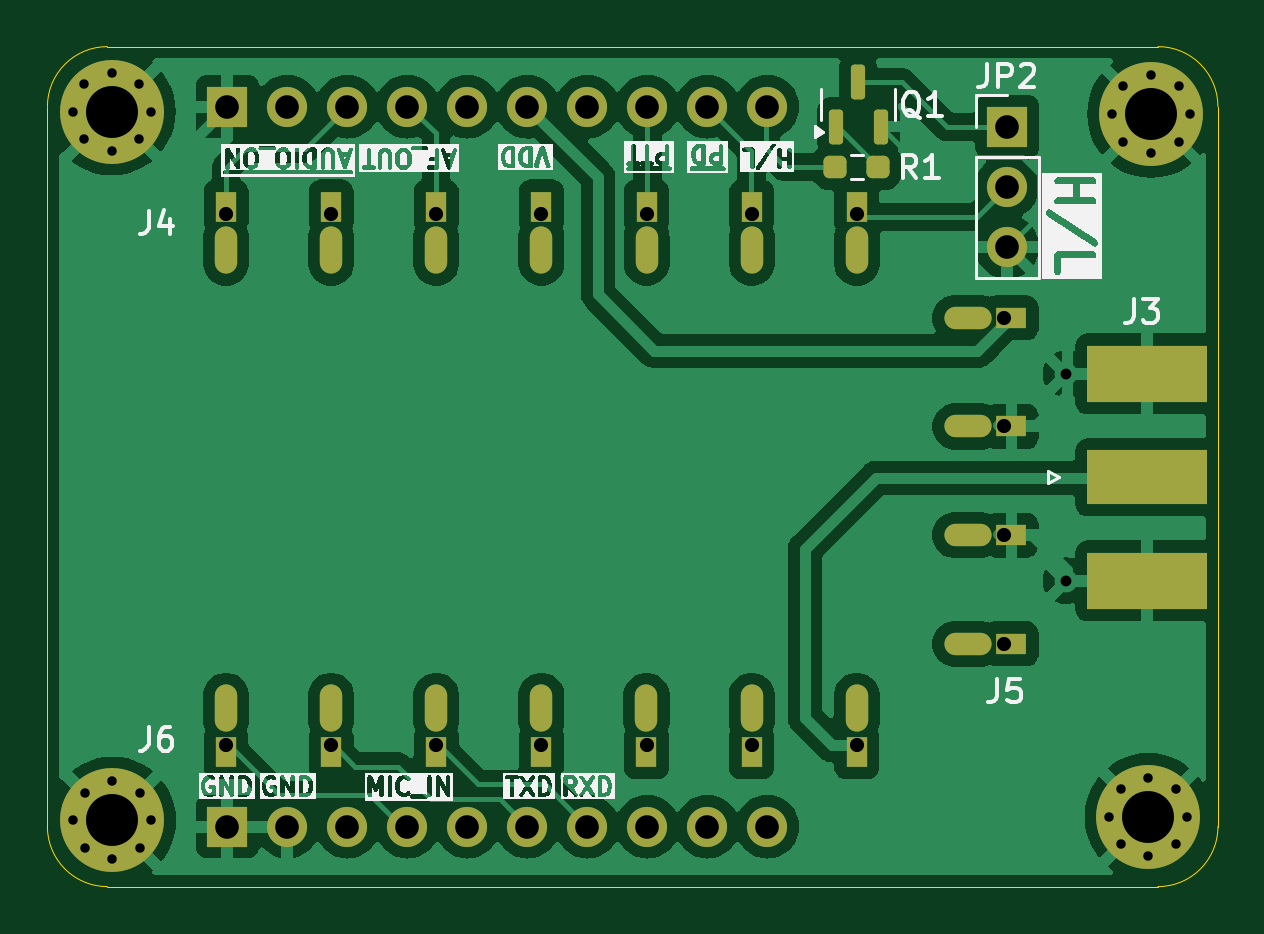
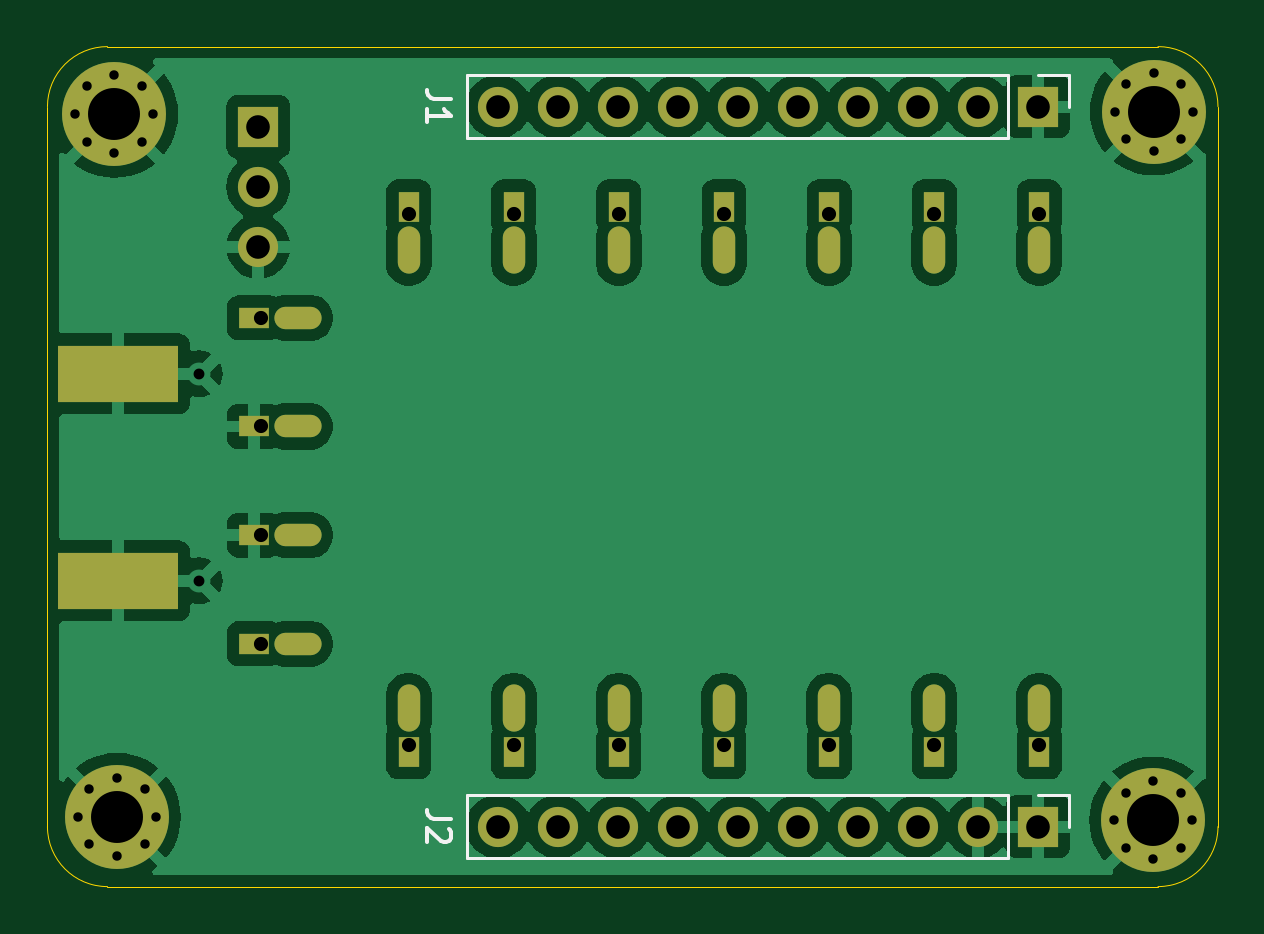
Circuit board: 11 layer files. Board 49.6 x 35.6 mm.
- bottom_copper: sa8x8-breakout-B_Cu.gbr (85277 bytes)
- bottom_mask: sa8x8-breakout-B_Mask.gbr (3477 bytes)
- paste: sa8x8-breakout-B_Paste.gbr (557 bytes)
- bottom_silk: sa8x8-breakout-B_Silkscreen.gbr (2426 bytes)
- outline: sa8x8-breakout-Edge_Cuts.gbr (1000 bytes)
- top_copper: sa8x8-breakout-F_Cu.gbr (91097 bytes)
- top_mask: sa8x8-breakout-F_Mask.gbr (4459 bytes)
- paste: sa8x8-breakout-F_Paste.gbr (1539 bytes)
- top_silk: sa8x8-breakout-F_Silkscreen.gbr (91333 bytes)
- drill: sa8x8-breakout-NPTH.drl (265 bytes)
- drill: sa8x8-breakout-PTH.drl (2654 bytes)

=== bottom_copper: sa8x8-breakout-B_Cu.gbr (85277 bytes, source omitted) ===
=== bottom_mask: sa8x8-breakout-B_Mask.gbr ===
%TF.GenerationSoftware,KiCad,Pcbnew,8.0.4*%
%TF.CreationDate,2024-07-23T12:10:32-05:00*%
%TF.ProjectId,sa8x8-breakout,73613878-382d-4627-9265-616b6f75742e,rev?*%
%TF.SameCoordinates,Original*%
%TF.FileFunction,Soldermask,Bot*%
%TF.FilePolarity,Negative*%
%FSLAX46Y46*%
G04 Gerber Fmt 4.6, Leading zero omitted, Abs format (unit mm)*
G04 Created by KiCad (PCBNEW 8.0.4) date 2024-07-23 12:10:32*
%MOMM*%
%LPD*%
G01*
G04 APERTURE LIST*
%ADD10C,0.700000*%
%ADD11C,4.400000*%
%ADD12O,2.000000X0.950000*%
%ADD13R,1.300000X0.900000*%
%ADD14R,1.700000X1.700000*%
%ADD15O,1.700000X1.700000*%
%ADD16O,0.950000X2.000000*%
%ADD17R,0.900000X1.300000*%
%ADD18R,5.080000X2.420000*%
G04 APERTURE END LIST*
D10*
%TO.C,REF3*%
X130637594Y-103879080D03*
X131120868Y-102712354D03*
X131120868Y-105045806D03*
X132287594Y-102229080D03*
D11*
X132287594Y-103879080D03*
D10*
X132287594Y-105529080D03*
X133454320Y-102712354D03*
X133454320Y-105045806D03*
X133937594Y-103879080D03*
%TD*%
D12*
%TO.C,J5*%
X168500534Y-96401419D03*
X168500534Y-91801419D03*
X168500534Y-87201419D03*
X168500534Y-82601419D03*
D13*
X170350534Y-96401419D03*
X170350534Y-91801419D03*
X170350534Y-87201419D03*
X170350534Y-82601419D03*
%TD*%
D14*
%TO.C,JP2*%
X170169246Y-74518430D03*
D15*
X170169246Y-77058430D03*
X170169246Y-79598430D03*
%TD*%
D10*
%TO.C,REF2*%
X174606986Y-73972015D03*
X175090260Y-72805289D03*
X175090260Y-75138741D03*
X176256986Y-72322015D03*
D11*
X176256986Y-73972015D03*
D10*
X176256986Y-75622015D03*
X177423712Y-72805289D03*
X177423712Y-75138741D03*
X177906986Y-73972015D03*
%TD*%
D16*
%TO.C,J4*%
X163803844Y-79743255D03*
X159353844Y-79743255D03*
X154903844Y-79743255D03*
X150453844Y-79743255D03*
X146003844Y-79743255D03*
X141553844Y-79743255D03*
X137103844Y-79743255D03*
D17*
X163803844Y-77893255D03*
X159353844Y-77893255D03*
X154903844Y-77893255D03*
X150453844Y-77893255D03*
X146003844Y-77893255D03*
X141553844Y-77893255D03*
X137103844Y-77893255D03*
%TD*%
D18*
%TO.C,J3*%
X176097887Y-93733425D03*
X176097887Y-84973425D03*
%TD*%
D10*
%TO.C,REF1*%
X130615465Y-73869715D03*
X131098739Y-72702989D03*
X131098739Y-75036441D03*
X132265465Y-72219715D03*
D11*
X132265465Y-73869715D03*
D10*
X132265465Y-75519715D03*
X133432191Y-72702989D03*
X133432191Y-75036441D03*
X133915465Y-73869715D03*
%TD*%
D16*
%TO.C,J6*%
X137101526Y-99132648D03*
X141551526Y-99132648D03*
X146001526Y-99132648D03*
X150451526Y-99132648D03*
X154901526Y-99132648D03*
X159351526Y-99132648D03*
X163801526Y-99132648D03*
D17*
X137101526Y-100982648D03*
X141551526Y-100982648D03*
X146001526Y-100982648D03*
X150451526Y-100982648D03*
X154901526Y-100982648D03*
X159351526Y-100982648D03*
X163801526Y-100982648D03*
%TD*%
D10*
%TO.C,REF4*%
X174500000Y-103728194D03*
X174983274Y-102561468D03*
X174983274Y-104894920D03*
X176150000Y-102078194D03*
D11*
X176150000Y-103728194D03*
D10*
X176150000Y-105378194D03*
X177316726Y-102561468D03*
X177316726Y-104894920D03*
X177800000Y-103728194D03*
%TD*%
D14*
%TO.C,J1*%
X137160000Y-73660000D03*
D15*
X139700000Y-73660000D03*
X142240000Y-73660000D03*
X144780000Y-73660000D03*
X147320000Y-73660000D03*
X149860000Y-73660000D03*
X152400000Y-73660000D03*
X154940000Y-73660000D03*
X157480000Y-73660000D03*
X160020000Y-73660000D03*
%TD*%
D14*
%TO.C,J2*%
X137160000Y-104140000D03*
D15*
X139700000Y-104140000D03*
X142240000Y-104140000D03*
X144780000Y-104140000D03*
X147320000Y-104140000D03*
X149860000Y-104140000D03*
X152400000Y-104140000D03*
X154940000Y-104140000D03*
X157480000Y-104140000D03*
X160020000Y-104140000D03*
%TD*%
M02*

=== paste: sa8x8-breakout-B_Paste.gbr ===
%TF.GenerationSoftware,KiCad,Pcbnew,8.0.4*%
%TF.CreationDate,2024-07-23T12:10:32-05:00*%
%TF.ProjectId,sa8x8-breakout,73613878-382d-4627-9265-616b6f75742e,rev?*%
%TF.SameCoordinates,Original*%
%TF.FileFunction,Paste,Bot*%
%TF.FilePolarity,Positive*%
%FSLAX46Y46*%
G04 Gerber Fmt 4.6, Leading zero omitted, Abs format (unit mm)*
G04 Created by KiCad (PCBNEW 8.0.4) date 2024-07-23 12:10:32*
%MOMM*%
%LPD*%
G01*
G04 APERTURE LIST*
%ADD10R,5.080000X2.420000*%
G04 APERTURE END LIST*
D10*
%TO.C,J3*%
X176097887Y-93733425D03*
X176097887Y-84973425D03*
%TD*%
M02*

=== bottom_silk: sa8x8-breakout-B_Silkscreen.gbr ===
%TF.GenerationSoftware,KiCad,Pcbnew,8.0.4*%
%TF.CreationDate,2024-07-23T12:10:32-05:00*%
%TF.ProjectId,sa8x8-breakout,73613878-382d-4627-9265-616b6f75742e,rev?*%
%TF.SameCoordinates,Original*%
%TF.FileFunction,Legend,Bot*%
%TF.FilePolarity,Positive*%
%FSLAX46Y46*%
G04 Gerber Fmt 4.6, Leading zero omitted, Abs format (unit mm)*
G04 Created by KiCad (PCBNEW 8.0.4) date 2024-07-23 12:10:32*
%MOMM*%
%LPD*%
G01*
G04 APERTURE LIST*
%ADD10C,0.150000*%
%ADD11C,0.120000*%
G04 APERTURE END LIST*
D10*
X162014819Y-73326666D02*
X162729104Y-73326666D01*
X162729104Y-73326666D02*
X162871961Y-73279047D01*
X162871961Y-73279047D02*
X162967200Y-73183809D01*
X162967200Y-73183809D02*
X163014819Y-73040952D01*
X163014819Y-73040952D02*
X163014819Y-72945714D01*
X163014819Y-74326666D02*
X163014819Y-73755238D01*
X163014819Y-74040952D02*
X162014819Y-74040952D01*
X162014819Y-74040952D02*
X162157676Y-73945714D01*
X162157676Y-73945714D02*
X162252914Y-73850476D01*
X162252914Y-73850476D02*
X162300533Y-73755238D01*
X162014819Y-103806666D02*
X162729104Y-103806666D01*
X162729104Y-103806666D02*
X162871961Y-103759047D01*
X162871961Y-103759047D02*
X162967200Y-103663809D01*
X162967200Y-103663809D02*
X163014819Y-103520952D01*
X163014819Y-103520952D02*
X163014819Y-103425714D01*
X162110057Y-104235238D02*
X162062438Y-104282857D01*
X162062438Y-104282857D02*
X162014819Y-104378095D01*
X162014819Y-104378095D02*
X162014819Y-104616190D01*
X162014819Y-104616190D02*
X162062438Y-104711428D01*
X162062438Y-104711428D02*
X162110057Y-104759047D01*
X162110057Y-104759047D02*
X162205295Y-104806666D01*
X162205295Y-104806666D02*
X162300533Y-104806666D01*
X162300533Y-104806666D02*
X162443390Y-104759047D01*
X162443390Y-104759047D02*
X163014819Y-104187619D01*
X163014819Y-104187619D02*
X163014819Y-104806666D01*
D11*
%TO.C,J1*%
X135830000Y-72330000D02*
X137160000Y-72330000D01*
X135830000Y-73660000D02*
X135830000Y-72330000D01*
X138430000Y-74990000D02*
X138430000Y-72330000D01*
X161350000Y-72330000D02*
X138430000Y-72330000D01*
X161350000Y-74990000D02*
X138430000Y-74990000D01*
X161350000Y-74990000D02*
X161350000Y-72330000D01*
%TO.C,J2*%
X135830000Y-102810000D02*
X137160000Y-102810000D01*
X135830000Y-104140000D02*
X135830000Y-102810000D01*
X138430000Y-105470000D02*
X138430000Y-102810000D01*
X161350000Y-102810000D02*
X138430000Y-102810000D01*
X161350000Y-105470000D02*
X138430000Y-105470000D01*
X161350000Y-105470000D02*
X161350000Y-102810000D01*
%TD*%
M02*

=== outline: sa8x8-breakout-Edge_Cuts.gbr ===
%TF.GenerationSoftware,KiCad,Pcbnew,8.0.4*%
%TF.CreationDate,2024-07-23T12:10:32-05:00*%
%TF.ProjectId,sa8x8-breakout,73613878-382d-4627-9265-616b6f75742e,rev?*%
%TF.SameCoordinates,Original*%
%TF.FileFunction,Profile,NP*%
%FSLAX46Y46*%
G04 Gerber Fmt 4.6, Leading zero omitted, Abs format (unit mm)*
G04 Created by KiCad (PCBNEW 8.0.4) date 2024-07-23 12:10:32*
%MOMM*%
%LPD*%
G01*
G04 APERTURE LIST*
%TA.AperFunction,Profile*%
%ADD10C,0.050000*%
%TD*%
G04 APERTURE END LIST*
D10*
X129540000Y-104140000D02*
X129540000Y-73660000D01*
X176553063Y-71120000D02*
G75*
G02*
X179093100Y-73660000I37J-2540000D01*
G01*
X132079373Y-106680000D02*
G75*
G02*
X129540000Y-104140000I627J2540000D01*
G01*
X132080000Y-71120000D02*
X176553063Y-71120000D01*
X179093063Y-104140000D02*
G75*
G02*
X176553063Y-106680063I-2540063J0D01*
G01*
X129540000Y-73660000D02*
G75*
G02*
X132080000Y-71120000I2540000J0D01*
G01*
X176553063Y-106680000D02*
X132079373Y-106680000D01*
X179093063Y-104140000D02*
X179093063Y-73660000D01*
M02*

=== top_copper: sa8x8-breakout-F_Cu.gbr (91097 bytes, source omitted) ===
=== top_mask: sa8x8-breakout-F_Mask.gbr ===
%TF.GenerationSoftware,KiCad,Pcbnew,8.0.4*%
%TF.CreationDate,2024-07-23T12:10:32-05:00*%
%TF.ProjectId,sa8x8-breakout,73613878-382d-4627-9265-616b6f75742e,rev?*%
%TF.SameCoordinates,Original*%
%TF.FileFunction,Soldermask,Top*%
%TF.FilePolarity,Negative*%
%FSLAX46Y46*%
G04 Gerber Fmt 4.6, Leading zero omitted, Abs format (unit mm)*
G04 Created by KiCad (PCBNEW 8.0.4) date 2024-07-23 12:10:32*
%MOMM*%
%LPD*%
G01*
G04 APERTURE LIST*
G04 Aperture macros list*
%AMRoundRect*
0 Rectangle with rounded corners*
0 $1 Rounding radius*
0 $2 $3 $4 $5 $6 $7 $8 $9 X,Y pos of 4 corners*
0 Add a 4 corners polygon primitive as box body*
4,1,4,$2,$3,$4,$5,$6,$7,$8,$9,$2,$3,0*
0 Add four circle primitives for the rounded corners*
1,1,$1+$1,$2,$3*
1,1,$1+$1,$4,$5*
1,1,$1+$1,$6,$7*
1,1,$1+$1,$8,$9*
0 Add four rect primitives between the rounded corners*
20,1,$1+$1,$2,$3,$4,$5,0*
20,1,$1+$1,$4,$5,$6,$7,0*
20,1,$1+$1,$6,$7,$8,$9,0*
20,1,$1+$1,$8,$9,$2,$3,0*%
G04 Aperture macros list end*
%ADD10C,0.700000*%
%ADD11C,4.400000*%
%ADD12RoundRect,0.237500X-0.250000X-0.237500X0.250000X-0.237500X0.250000X0.237500X-0.250000X0.237500X0*%
%ADD13O,2.000000X0.950000*%
%ADD14R,1.300000X0.900000*%
%ADD15R,1.700000X1.700000*%
%ADD16O,1.700000X1.700000*%
%ADD17RoundRect,0.150000X0.150000X-0.587500X0.150000X0.587500X-0.150000X0.587500X-0.150000X-0.587500X0*%
%ADD18O,0.950000X2.000000*%
%ADD19R,0.900000X1.300000*%
%ADD20R,5.080000X2.290000*%
%ADD21R,5.080000X2.420000*%
G04 APERTURE END LIST*
D10*
%TO.C,REF3*%
X130637594Y-103879080D03*
X131120868Y-102712354D03*
X131120868Y-105045806D03*
X132287594Y-102229080D03*
D11*
X132287594Y-103879080D03*
D10*
X132287594Y-105529080D03*
X133454320Y-102712354D03*
X133454320Y-105045806D03*
X133937594Y-103879080D03*
%TD*%
D12*
%TO.C,R1*%
X162897088Y-76219775D03*
X164722088Y-76219775D03*
%TD*%
D13*
%TO.C,J5*%
X168500534Y-96401419D03*
X168500534Y-91801419D03*
X168500534Y-87201419D03*
X168500534Y-82601419D03*
D14*
X170350534Y-96401419D03*
X170350534Y-91801419D03*
X170350534Y-87201419D03*
X170350534Y-82601419D03*
%TD*%
D15*
%TO.C,JP2*%
X170169246Y-74518430D03*
D16*
X170169246Y-77058430D03*
X170169246Y-79598430D03*
%TD*%
D17*
%TO.C,Q1*%
X162913021Y-74502897D03*
X164813021Y-74502897D03*
X163863021Y-72627897D03*
%TD*%
D10*
%TO.C,REF2*%
X174606986Y-73972015D03*
X175090260Y-72805289D03*
X175090260Y-75138741D03*
X176256986Y-72322015D03*
D11*
X176256986Y-73972015D03*
D10*
X176256986Y-75622015D03*
X177423712Y-72805289D03*
X177423712Y-75138741D03*
X177906986Y-73972015D03*
%TD*%
D18*
%TO.C,J4*%
X163803844Y-79743255D03*
X159353844Y-79743255D03*
X154903844Y-79743255D03*
X150453844Y-79743255D03*
X146003844Y-79743255D03*
X141553844Y-79743255D03*
X137103844Y-79743255D03*
D19*
X163803844Y-77893255D03*
X159353844Y-77893255D03*
X154903844Y-77893255D03*
X150453844Y-77893255D03*
X146003844Y-77893255D03*
X141553844Y-77893255D03*
X137103844Y-77893255D03*
%TD*%
D20*
%TO.C,J3*%
X176097887Y-89353425D03*
D21*
X176097887Y-93733425D03*
X176097887Y-84973425D03*
%TD*%
D10*
%TO.C,REF1*%
X130615465Y-73869715D03*
X131098739Y-72702989D03*
X131098739Y-75036441D03*
X132265465Y-72219715D03*
D11*
X132265465Y-73869715D03*
D10*
X132265465Y-75519715D03*
X133432191Y-72702989D03*
X133432191Y-75036441D03*
X133915465Y-73869715D03*
%TD*%
D18*
%TO.C,J6*%
X137101526Y-99132648D03*
X141551526Y-99132648D03*
X146001526Y-99132648D03*
X150451526Y-99132648D03*
X154901526Y-99132648D03*
X159351526Y-99132648D03*
X163801526Y-99132648D03*
D19*
X137101526Y-100982648D03*
X141551526Y-100982648D03*
X146001526Y-100982648D03*
X150451526Y-100982648D03*
X154901526Y-100982648D03*
X159351526Y-100982648D03*
X163801526Y-100982648D03*
%TD*%
D10*
%TO.C,REF4*%
X174500000Y-103728194D03*
X174983274Y-102561468D03*
X174983274Y-104894920D03*
X176150000Y-102078194D03*
D11*
X176150000Y-103728194D03*
D10*
X176150000Y-105378194D03*
X177316726Y-102561468D03*
X177316726Y-104894920D03*
X177800000Y-103728194D03*
%TD*%
D15*
%TO.C,J1*%
X137160000Y-73660000D03*
D16*
X139700000Y-73660000D03*
X142240000Y-73660000D03*
X144780000Y-73660000D03*
X147320000Y-73660000D03*
X149860000Y-73660000D03*
X152400000Y-73660000D03*
X154940000Y-73660000D03*
X157480000Y-73660000D03*
X160020000Y-73660000D03*
%TD*%
D15*
%TO.C,J2*%
X137160000Y-104140000D03*
D16*
X139700000Y-104140000D03*
X142240000Y-104140000D03*
X144780000Y-104140000D03*
X147320000Y-104140000D03*
X149860000Y-104140000D03*
X152400000Y-104140000D03*
X154940000Y-104140000D03*
X157480000Y-104140000D03*
X160020000Y-104140000D03*
%TD*%
M02*

=== paste: sa8x8-breakout-F_Paste.gbr (1539 bytes, source withheld) ===
=== top_silk: sa8x8-breakout-F_Silkscreen.gbr (91333 bytes, source omitted) ===
=== drill: sa8x8-breakout-NPTH.drl ===
M48
; DRILL file {KiCad 8.0.4} date 2024-07-23T12:10:27-0500
; FORMAT={-:-/ absolute / inch / decimal}
; #@! TF.CreationDate,2024-07-23T12:10:27-05:00
; #@! TF.GenerationSoftware,Kicad,Pcbnew,8.0.4
; #@! TF.FileFunction,NonPlated,1,2,NPTH
FMAT,2
INCH
%
G90
G05
M30

=== drill: sa8x8-breakout-PTH.drl ===
M48
; DRILL file {KiCad 8.0.4} date 2024-07-23T12:10:27-0500
; FORMAT={-:-/ absolute / inch / decimal}
; #@! TF.CreationDate,2024-07-23T12:10:27-05:00
; #@! TF.GenerationSoftware,Kicad,Pcbnew,8.0.4
; #@! TF.FileFunction,Plated,1,2,PTH
FMAT,2
INCH
; #@! TA.AperFunction,Plated,PTH,ComponentDrill
T1C0.0157
; #@! TA.AperFunction,Plated,PTH,ComponentDrill
T2C0.0181
; #@! TA.AperFunction,Plated,PTH,ComponentDrill
T3C0.0236
; #@! TA.AperFunction,Plated,PTH,ComponentDrill
T4C0.0256
; #@! TA.AperFunction,Plated,PTH,ComponentDrill
T5C0.0394
; #@! TA.AperFunction,Plated,PTH,ComponentDrill
T6C0.0866
%
G90
G05
T1
X5.1423Y-2.9083
X5.1432Y-4.0897
X5.1614Y-2.8623
X5.1614Y-2.9542
X5.1622Y-4.0438
X5.1622Y-4.1357
X5.2073Y-2.8433
X5.2073Y-2.9732
X5.2082Y-4.0248
X5.2082Y-4.1547
X5.2532Y-2.8623
X5.2532Y-2.9542
X5.2541Y-4.0438
X5.2541Y-4.1357
X5.2723Y-2.9083
X5.2731Y-4.0897
X6.8701Y-4.0838
X6.8743Y-2.9123
X6.8891Y-4.0379
X6.8891Y-4.1297
X6.8933Y-2.8663
X6.8933Y-2.9582
X6.935Y-4.0188
X6.935Y-4.1487
X6.9393Y-2.8473
X6.9393Y-2.9772
X6.981Y-4.0379
X6.981Y-4.1297
X6.9852Y-2.8663
X6.9852Y-2.9582
X7.0Y-4.0838
X7.0042Y-2.9123
T2
X6.7976Y-3.3454
X6.7976Y-3.6903
T3
X5.3977Y-3.9639
X5.3978Y-3.0785
X5.5729Y-3.9639
X5.573Y-3.0785
X5.7481Y-3.9639
X5.7482Y-3.0785
X5.9233Y-3.9639
X5.9234Y-3.0785
X6.0985Y-3.9639
X6.0986Y-3.0785
X6.2737Y-3.9639
X6.2738Y-3.0785
X6.4489Y-3.9639
X6.449Y-3.0785
X6.6949Y-3.252
X6.6949Y-3.4331
X6.6949Y-3.6142
X6.6949Y-3.7953
T5
X5.4Y-2.9
X5.4Y-4.1
X5.5Y-2.9
X5.5Y-4.1
X5.6Y-2.9
X5.6Y-4.1
X5.7Y-2.9
X5.7Y-4.1
X5.8Y-2.9
X5.8Y-4.1
X5.9Y-2.9
X5.9Y-4.1
X6.0Y-2.9
X6.0Y-4.1
X6.1Y-2.9
X6.1Y-4.1
X6.2Y-2.9
X6.2Y-4.1
X6.3Y-2.9
X6.3Y-4.1
X6.6996Y-2.9338
X6.6996Y-3.0338
X6.6996Y-3.1338
T6
X5.2073Y-2.9083
X5.2082Y-4.0897
X6.935Y-4.0838
X6.9393Y-2.9123
T4
G00X5.3977Y-3.9235
M15
G01X5.3977Y-3.8822
M16
G05
G00X5.3978Y-3.1188
M15
G01X5.3978Y-3.1602
M16
G05
G00X5.5729Y-3.9235
M15
G01X5.5729Y-3.8822
M16
G05
G00X5.573Y-3.1188
M15
G01X5.573Y-3.1602
M16
G05
G00X5.7481Y-3.9235
M15
G01X5.7481Y-3.8822
M16
G05
G00X5.7482Y-3.1188
M15
G01X5.7482Y-3.1602
M16
G05
G00X5.9233Y-3.9235
M15
G01X5.9233Y-3.8822
M16
G05
G00X5.9234Y-3.1188
M15
G01X5.9234Y-3.1602
M16
G05
G00X6.0985Y-3.9235
M15
G01X6.0985Y-3.8822
M16
G05
G00X6.0986Y-3.1188
M15
G01X6.0986Y-3.1602
M16
G05
G00X6.2737Y-3.9235
M15
G01X6.2737Y-3.8822
M16
G05
G00X6.2738Y-3.1188
M15
G01X6.2738Y-3.1602
M16
G05
G00X6.4489Y-3.9235
M15
G01X6.4489Y-3.8822
M16
G05
G00X6.449Y-3.1188
M15
G01X6.449Y-3.1602
M16
G05
G00X6.6545Y-3.252
M15
G01X6.6132Y-3.252
M16
G05
G00X6.6545Y-3.4331
M15
G01X6.6132Y-3.4331
M16
G05
G00X6.6545Y-3.6142
M15
G01X6.6132Y-3.6142
M16
G05
G00X6.6545Y-3.7953
M15
G01X6.6132Y-3.7953
M16
G05
M30

